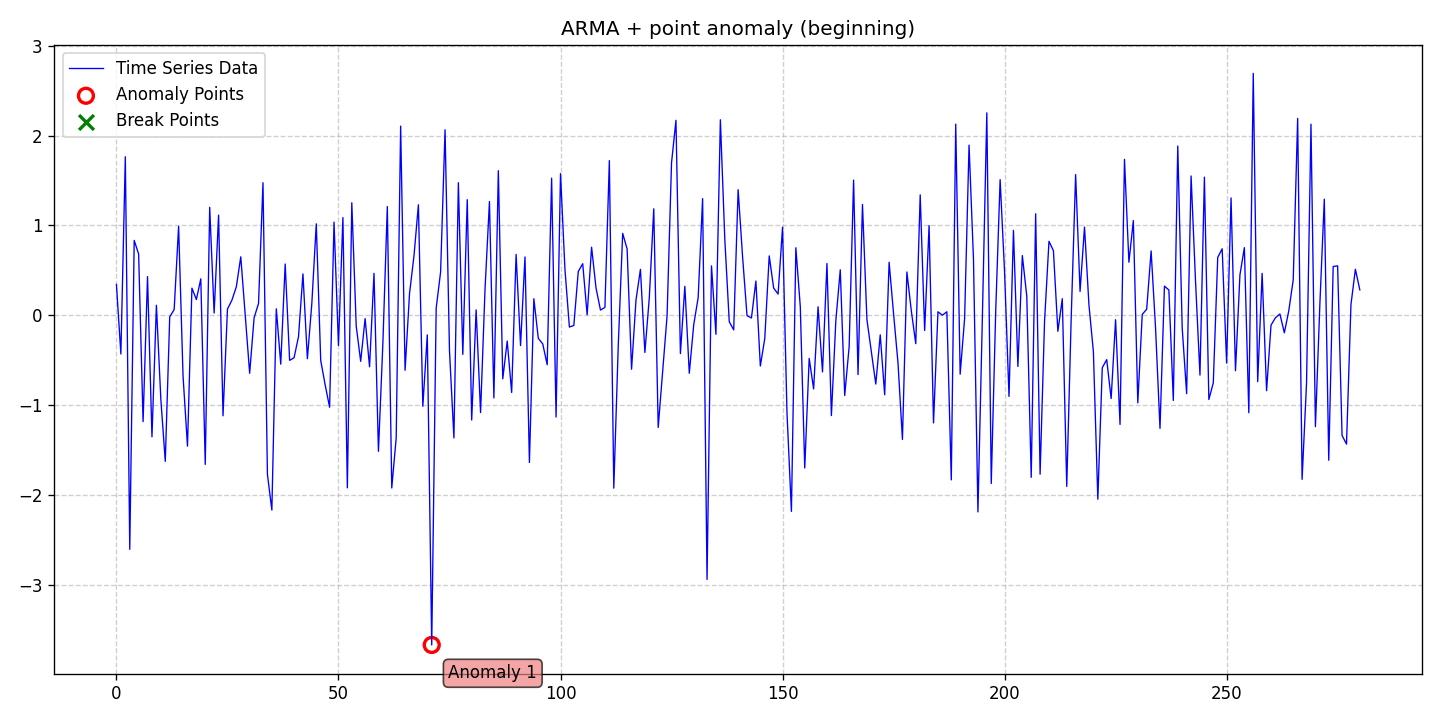

Data behind this chart, as committed beside it:
date, data, stationary, det_lin_up, det_lin_down, det_quad, det_cubic, det_exp, det_damped, stoc_trend, volatility, single_seas, multiple_seas, point_anom_single, point_anom_multi, collect_anom, context_anom, mean_shift, var_shift, trend_shift, point_anom_count, point_anom_location, point_anom_point, collect_anom_count
2020-01-01, 0.3437, 0, 0, 0, 0, 0, 0, 0, 0, 0, 0, 0, 1, 0, 0, 0, 0, 0, 0, 1, beginning, [71], 0
2020-01-02, -0.4291, 0, 0, 0, 0, 0, 0, 0, 0, 0, 0, 0, 1, 0, 0, 0, 0, 0, 0, 1, beginning, [71], 0
2020-01-03, 1.765, 0, 0, 0, 0, 0, 0, 0, 0, 0, 0, 0, 1, 0, 0, 0, 0, 0, 0, 1, beginning, [71], 0
2020-01-04, -2.601, 0, 0, 0, 0, 0, 0, 0, 0, 0, 0, 0, 1, 0, 0, 0, 0, 0, 0, 1, beginning, [71], 0
2020-01-05, 0.8343, 0, 0, 0, 0, 0, 0, 0, 0, 0, 0, 0, 1, 0, 0, 0, 0, 0, 0, 1, beginning, [71], 0
2020-01-06, 0.6822, 0, 0, 0, 0, 0, 0, 0, 0, 0, 0, 0, 1, 0, 0, 0, 0, 0, 0, 1, beginning, [71], 0
2020-01-07, -1.181, 0, 0, 0, 0, 0, 0, 0, 0, 0, 0, 0, 1, 0, 0, 0, 0, 0, 0, 1, beginning, [71], 0
2020-01-08, 0.4316, 0, 0, 0, 0, 0, 0, 0, 0, 0, 0, 0, 1, 0, 0, 0, 0, 0, 0, 1, beginning, [71], 0
2020-01-09, -1.35, 0, 0, 0, 0, 0, 0, 0, 0, 0, 0, 0, 1, 0, 0, 0, 0, 0, 0, 1, beginning, [71], 0
2020-01-10, 0.1128, 0, 0, 0, 0, 0, 0, 0, 0, 0, 0, 0, 1, 0, 0, 0, 0, 0, 0, 1, beginning, [71], 0
2020-01-11, -0.9339, 0, 0, 0, 0, 0, 0, 0, 0, 0, 0, 0, 1, 0, 0, 0, 0, 0, 0, 1, beginning, [71], 0
2020-01-12, -1.623, 0, 0, 0, 0, 0, 0, 0, 0, 0, 0, 0, 1, 0, 0, 0, 0, 0, 0, 1, beginning, [71], 0
2020-01-13, -0.01517, 0, 0, 0, 0, 0, 0, 0, 0, 0, 0, 0, 1, 0, 0, 0, 0, 0, 0, 1, beginning, [71], 0
2020-01-14, 0.06456, 0, 0, 0, 0, 0, 0, 0, 0, 0, 0, 0, 1, 0, 0, 0, 0, 0, 0, 1, beginning, [71], 0
2020-01-15, 0.9912, 0, 0, 0, 0, 0, 0, 0, 0, 0, 0, 0, 1, 0, 0, 0, 0, 0, 0, 1, beginning, [71], 0
2020-01-16, -0.675, 0, 0, 0, 0, 0, 0, 0, 0, 0, 0, 0, 1, 0, 0, 0, 0, 0, 0, 1, beginning, [71], 0
2020-01-17, -1.454, 0, 0, 0, 0, 0, 0, 0, 0, 0, 0, 0, 1, 0, 0, 0, 0, 0, 0, 1, beginning, [71], 0
2020-01-18, 0.3033, 0, 0, 0, 0, 0, 0, 0, 0, 0, 0, 0, 1, 0, 0, 0, 0, 0, 0, 1, beginning, [71], 0
2020-01-19, 0.1769, 0, 0, 0, 0, 0, 0, 0, 0, 0, 0, 0, 1, 0, 0, 0, 0, 0, 0, 1, beginning, [71], 0
2020-01-20, 0.4067, 0, 0, 0, 0, 0, 0, 0, 0, 0, 0, 0, 1, 0, 0, 0, 0, 0, 0, 1, beginning, [71], 0
2020-01-21, -1.657, 0, 0, 0, 0, 0, 0, 0, 0, 0, 0, 0, 1, 0, 0, 0, 0, 0, 0, 1, beginning, [71], 0
2020-01-22, 1.202, 0, 0, 0, 0, 0, 0, 0, 0, 0, 0, 0, 1, 0, 0, 0, 0, 0, 0, 1, beginning, [71], 0
2020-01-23, 0.02654, 0, 0, 0, 0, 0, 0, 0, 0, 0, 0, 0, 1, 0, 0, 0, 0, 0, 0, 1, beginning, [71], 0
2020-01-24, 1.115, 0, 0, 0, 0, 0, 0, 0, 0, 0, 0, 0, 1, 0, 0, 0, 0, 0, 0, 1, beginning, [71], 0
2020-01-25, -1.116, 0, 0, 0, 0, 0, 0, 0, 0, 0, 0, 0, 1, 0, 0, 0, 0, 0, 0, 1, beginning, [71], 0
2020-01-26, 0.07029, 0, 0, 0, 0, 0, 0, 0, 0, 0, 0, 0, 1, 0, 0, 0, 0, 0, 0, 1, beginning, [71], 0
2020-01-27, 0.1691, 0, 0, 0, 0, 0, 0, 0, 0, 0, 0, 0, 1, 0, 0, 0, 0, 0, 0, 1, beginning, [71], 0
2020-01-28, 0.3183, 0, 0, 0, 0, 0, 0, 0, 0, 0, 0, 0, 1, 0, 0, 0, 0, 0, 0, 1, beginning, [71], 0
2020-01-29, 0.6516, 0, 0, 0, 0, 0, 0, 0, 0, 0, 0, 0, 1, 0, 0, 0, 0, 0, 0, 1, beginning, [71], 0
2020-01-30, 0.009271, 0, 0, 0, 0, 0, 0, 0, 0, 0, 0, 0, 1, 0, 0, 0, 0, 0, 0, 1, beginning, [71], 0
2020-01-31, -0.6435, 0, 0, 0, 0, 0, 0, 0, 0, 0, 0, 0, 1, 0, 0, 0, 0, 0, 0, 1, beginning, [71], 0
2020-02-01, -0.02687, 0, 0, 0, 0, 0, 0, 0, 0, 0, 0, 0, 1, 0, 0, 0, 0, 0, 0, 1, beginning, [71], 0
2020-02-02, 0.1336, 0, 0, 0, 0, 0, 0, 0, 0, 0, 0, 0, 1, 0, 0, 0, 0, 0, 0, 1, beginning, [71], 0
2020-02-03, 1.476, 0, 0, 0, 0, 0, 0, 0, 0, 0, 0, 0, 1, 0, 0, 0, 0, 0, 0, 1, beginning, [71], 0
2020-02-04, -1.768, 0, 0, 0, 0, 0, 0, 0, 0, 0, 0, 0, 1, 0, 0, 0, 0, 0, 0, 1, beginning, [71], 0
2020-02-05, -2.165, 0, 0, 0, 0, 0, 0, 0, 0, 0, 0, 0, 1, 0, 0, 0, 0, 0, 0, 1, beginning, [71], 0
2020-02-06, 0.07361, 0, 0, 0, 0, 0, 0, 0, 0, 0, 0, 0, 1, 0, 0, 0, 0, 0, 0, 1, beginning, [71], 0
2020-02-07, -0.5421, 0, 0, 0, 0, 0, 0, 0, 0, 0, 0, 0, 1, 0, 0, 0, 0, 0, 0, 1, beginning, [71], 0
2020-02-08, 0.5716, 0, 0, 0, 0, 0, 0, 0, 0, 0, 0, 0, 1, 0, 0, 0, 0, 0, 0, 1, beginning, [71], 0
2020-02-09, -0.4997, 0, 0, 0, 0, 0, 0, 0, 0, 0, 0, 0, 1, 0, 0, 0, 0, 0, 0, 1, beginning, [71], 0
2020-02-10, -0.4712, 0, 0, 0, 0, 0, 0, 0, 0, 0, 0, 0, 1, 0, 0, 0, 0, 0, 0, 1, beginning, [71], 0
2020-02-11, -0.2364, 0, 0, 0, 0, 0, 0, 0, 0, 0, 0, 0, 1, 0, 0, 0, 0, 0, 0, 1, beginning, [71], 0
2020-02-12, 0.4615, 0, 0, 0, 0, 0, 0, 0, 0, 0, 0, 0, 1, 0, 0, 0, 0, 0, 0, 1, beginning, [71], 0
2020-02-13, -0.4817, 0, 0, 0, 0, 0, 0, 0, 0, 0, 0, 0, 1, 0, 0, 0, 0, 0, 0, 1, beginning, [71], 0
2020-02-14, 0.1323, 0, 0, 0, 0, 0, 0, 0, 0, 0, 0, 0, 1, 0, 0, 0, 0, 0, 0, 1, beginning, [71], 0
2020-02-15, 1.018, 0, 0, 0, 0, 0, 0, 0, 0, 0, 0, 0, 1, 0, 0, 0, 0, 0, 0, 1, beginning, [71], 0
2020-02-16, -0.5001, 0, 0, 0, 0, 0, 0, 0, 0, 0, 0, 0, 1, 0, 0, 0, 0, 0, 0, 1, beginning, [71], 0
2020-02-17, -0.7715, 0, 0, 0, 0, 0, 0, 0, 0, 0, 0, 0, 1, 0, 0, 0, 0, 0, 0, 1, beginning, [71], 0
2020-02-18, -1.021, 0, 0, 0, 0, 0, 0, 0, 0, 0, 0, 0, 1, 0, 0, 0, 0, 0, 0, 1, beginning, [71], 0
2020-02-19, 1.037, 0, 0, 0, 0, 0, 0, 0, 0, 0, 0, 0, 1, 0, 0, 0, 0, 0, 0, 1, beginning, [71], 0
2020-02-20, -0.3348, 0, 0, 0, 0, 0, 0, 0, 0, 0, 0, 0, 1, 0, 0, 0, 0, 0, 0, 1, beginning, [71], 0
2020-02-21, 1.088, 0, 0, 0, 0, 0, 0, 0, 0, 0, 0, 0, 1, 0, 0, 0, 0, 0, 0, 1, beginning, [71], 0
2020-02-22, -1.917, 0, 0, 0, 0, 0, 0, 0, 0, 0, 0, 0, 1, 0, 0, 0, 0, 0, 0, 1, beginning, [71], 0
2020-02-23, 1.253, 0, 0, 0, 0, 0, 0, 0, 0, 0, 0, 0, 1, 0, 0, 0, 0, 0, 0, 1, beginning, [71], 0
2020-02-24, -0.1206, 0, 0, 0, 0, 0, 0, 0, 0, 0, 0, 0, 1, 0, 0, 0, 0, 0, 0, 1, beginning, [71], 0
2020-02-25, -0.5106, 0, 0, 0, 0, 0, 0, 0, 0, 0, 0, 0, 1, 0, 0, 0, 0, 0, 0, 1, beginning, [71], 0
2020-02-26, -0.03529, 0, 0, 0, 0, 0, 0, 0, 0, 0, 0, 0, 1, 0, 0, 0, 0, 0, 0, 1, beginning, [71], 0
2020-02-27, -0.5716, 0, 0, 0, 0, 0, 0, 0, 0, 0, 0, 0, 1, 0, 0, 0, 0, 0, 0, 1, beginning, [71], 0
2020-02-28, 0.4678, 0, 0, 0, 0, 0, 0, 0, 0, 0, 0, 0, 1, 0, 0, 0, 0, 0, 0, 1, beginning, [71], 0
2020-02-29, -1.511, 0, 0, 0, 0, 0, 0, 0, 0, 0, 0, 0, 1, 0, 0, 0, 0, 0, 0, 1, beginning, [71], 0
... 221 more rows
